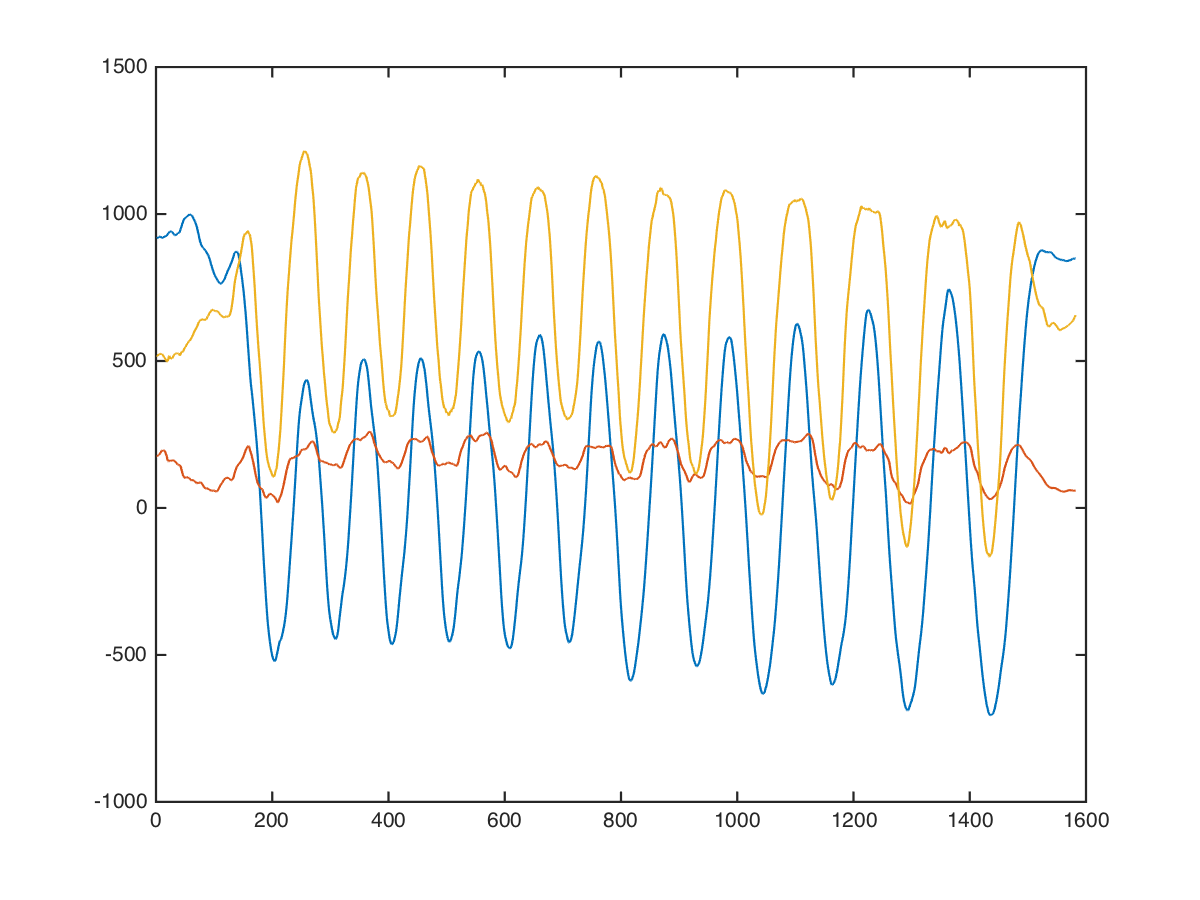

Data behind this chart, as committed beside it:
arms, straight-bar-biceps-curl, 50, 15, 896, 64, 520
arms, straight-bar-biceps-curl, 50, 15, 904, 56, 559
arms, straight-bar-biceps-curl, 50, 15, 950, 26, 590
arms, straight-bar-biceps-curl, 50, 15, 915, 17, 510
arms, straight-bar-biceps-curl, 50, 15, 817, 89, 453
arms, straight-bar-biceps-curl, 50, 15, 872, 17, 569
arms, straight-bar-biceps-curl, 50, 15, 964, -48, 556
arms, straight-bar-biceps-curl, 50, 15, 996, -29, 586
arms, straight-bar-biceps-curl, 50, 15, 1033, -17, 585
arms, straight-bar-biceps-curl, 50, 15, 1040, 17, 558
arms, straight-bar-biceps-curl, 50, 15, 1027, 75, 520
arms, straight-bar-biceps-curl, 50, 15, 968, 144, 562
arms, straight-bar-biceps-curl, 50, 15, 892, 130, 624
arms, straight-bar-biceps-curl, 50, 15, 854, 73, 605
arms, straight-bar-biceps-curl, 50, 15, 894, 171, 512
arms, straight-bar-biceps-curl, 50, 15, 884, 478, 591
arms, straight-bar-biceps-curl, 50, 15, 894, 397, 683
arms, straight-bar-biceps-curl, 50, 15, 878, 409, 636
arms, straight-bar-biceps-curl, 50, 15, 782, 597, 498
arms, straight-bar-biceps-curl, 50, 15, 790, 534, 410
arms, straight-bar-biceps-curl, 50, 15, 848, 304, 134
arms, straight-bar-biceps-curl, 50, 15, 859, 125, -45
arms, straight-bar-biceps-curl, 50, 15, 901, 37, 296
arms, straight-bar-biceps-curl, 50, 15, 979, -23, 745
arms, straight-bar-biceps-curl, 50, 15, 987, 15, 738
arms, straight-bar-biceps-curl, 50, 15, 960, 180, 524
arms, straight-bar-biceps-curl, 50, 15, 995, 88, 537
arms, straight-bar-biceps-curl, 50, 15, 1017, -2, 602
arms, straight-bar-biceps-curl, 50, 15, 1007, 129, 407
arms, straight-bar-biceps-curl, 50, 15, 1046, 181, 300
arms, straight-bar-biceps-curl, 50, 15, 1046, 216, 512
arms, straight-bar-biceps-curl, 50, 15, 966, 181, 562
arms, straight-bar-biceps-curl, 50, 15, 901, 214, 537
arms, straight-bar-biceps-curl, 50, 15, 856, 198, 613
arms, straight-bar-biceps-curl, 50, 15, 865, 212, 592
arms, straight-bar-biceps-curl, 50, 15, 826, 183, 619
arms, straight-bar-biceps-curl, 50, 15, 853, 260, 637
arms, straight-bar-biceps-curl, 50, 15, 875, 105, 536
arms, straight-bar-biceps-curl, 50, 15, 910, 150, 578
arms, straight-bar-biceps-curl, 50, 15, 896, 137, 690
arms, straight-bar-biceps-curl, 50, 15, 796, 130, 806
arms, straight-bar-biceps-curl, 50, 15, 847, 225, 437
arms, straight-bar-biceps-curl, 50, 15, 872, 356, 237
arms, straight-bar-biceps-curl, 50, 15, 843, 452, 357
arms, straight-bar-biceps-curl, 50, 15, 901, 426, 442
arms, straight-bar-biceps-curl, 50, 15, 887, 373, 502
arms, straight-bar-biceps-curl, 50, 15, 943, 274, 408
arms, straight-bar-biceps-curl, 50, 15, 937, 214, 335
arms, straight-bar-biceps-curl, 50, 15, 954, 179, 441
arms, straight-bar-biceps-curl, 50, 15, 984, 86, 616
arms, straight-bar-biceps-curl, 50, 15, 992, 32, 599
arms, straight-bar-biceps-curl, 50, 15, 968, 72, 537
arms, straight-bar-biceps-curl, 50, 15, 937, 119, 606
arms, straight-bar-biceps-curl, 50, 15, 921, 128, 623
arms, straight-bar-biceps-curl, 50, 15, 927, 113, 639
arms, straight-bar-biceps-curl, 50, 15, 950, 127, 494
arms, straight-bar-biceps-curl, 50, 15, 973, 78, 637
arms, straight-bar-biceps-curl, 50, 15, 948, 156, 607
arms, straight-bar-biceps-curl, 50, 15, 971, 161, 559
arms, straight-bar-biceps-curl, 50, 15, 976, 160, 499
arms, straight-bar-biceps-curl, 50, 15, 969, 114, 514
... 1,571 more rows
